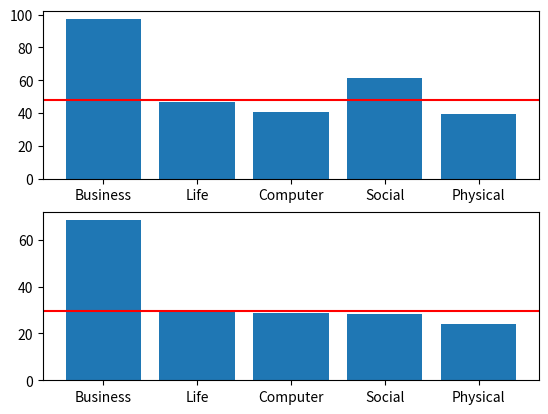

Write the Python code that produced this figure. (Note: this script raises an exception after producing the figure.)
# Setup
import matplotlib.pyplot as plt
import pandas as pd
import numpy as np

# Set destination folder for the output
# (must end with '/' or be empty)
output_dir = "../Source/Images/"

# Area
plotname = "Area"

labels = [
    "Business",
    "Life",
    "Computer",
    "Social",
    "Physical"
]
web_hits_per_day_means = [
    97.5026251466547,
    46.6719117823716,
    40.7990616728854,
    61.1283855315268,
    39.1768414327089
]
web_hits_per_day_medians = [
    68.3113043478261,
    29.8797767282095,
    28.6781651376147,
    28.0968992248062,
    24.0927460092948
]
overall_mean = 48.0151966575709
overall_median = 29.4331527591751

fig, axs = plt.subplots(2, 1)
# Plot with means
axs[0].bar(labels, web_hits_per_day_means, label="Means")
axs[0].axhline(y = overall_mean, color = "red")
# Plot with medians
axs[1].bar(labels, web_hits_per_day_medians, label="Medians")
axs[1].axhline(y = overall_median, color = "red")
plt.savefig(output_dir+plotname.replace(" ", "")+".pdf")

# Associated Tasks
plotname = "Associated Tasks"

labels = [
    "Regression",
    "Clustering",
    "Classification",
    "Causal-Discovery"
]
web_hits_per_day_medians = [
    42.0281437125749,
    38.2255683546754,
    29.4000559666687,
    24.8001854197506
]
overall_median = 29.7893674150147

plt.bar(labels, web_hits_per_day_medians)
plt.axhline(y = overall_median, color="red")
plt.savefig(output_dir+plotname.replace(" ", "")+".pdf")

# Attribute Characteristics
plotname = "Attribute Characteristics"

labels = [
    "Real",
    "Integer",
    "Categorical"
]
web_hits_per_day_medians = [
    32.7393798449612,
    28.9011627906977,
    16.8981441519206
]
overall_median = 29.5409562727882

plt.axhline(y = median, color="red")
plt.bar(labels, web_hits_per_day_medians)
plt.savefig(output_dir+plotname.replace(" ", "")+".pdf")

# Data Set Characteristics
plotname = "Data Set Characteristics"

labels = [
    "Time-Series",
    "Univariate",
    "Multivariate",
    "Sequential",
    "Text",
    "Domain-Theory"
]
web_hits_per_day_medians = [
    36.1556072953046,
    31.1440015568176,
    29.8434876210980,
    29.1660219774022,
    25.8350659191781,
    18.5250873149915
]
overall_median = 28.9655858084115

plt.axhline(y = overall_median, color="red")
plt.bar(labels, web_hits_per_day_medians)
plt.savefig(output_dir+plotname.replace(" ", "")+".pdf")

# Missing Values
plotname = "Missing Values"

labels = [
    "Yes",
    "No"
]
web_hits_per_day_medians = [
    32.0568887958992,
    16.2583589372854
]
overall_median = 26.4095238095238

plt.axhline(y = overall_median, color="red")
plt.bar(labels, web_hits_per_day_medians)
plt.savefig(output_dir+plotname.replace(" ", "")+".pdf")